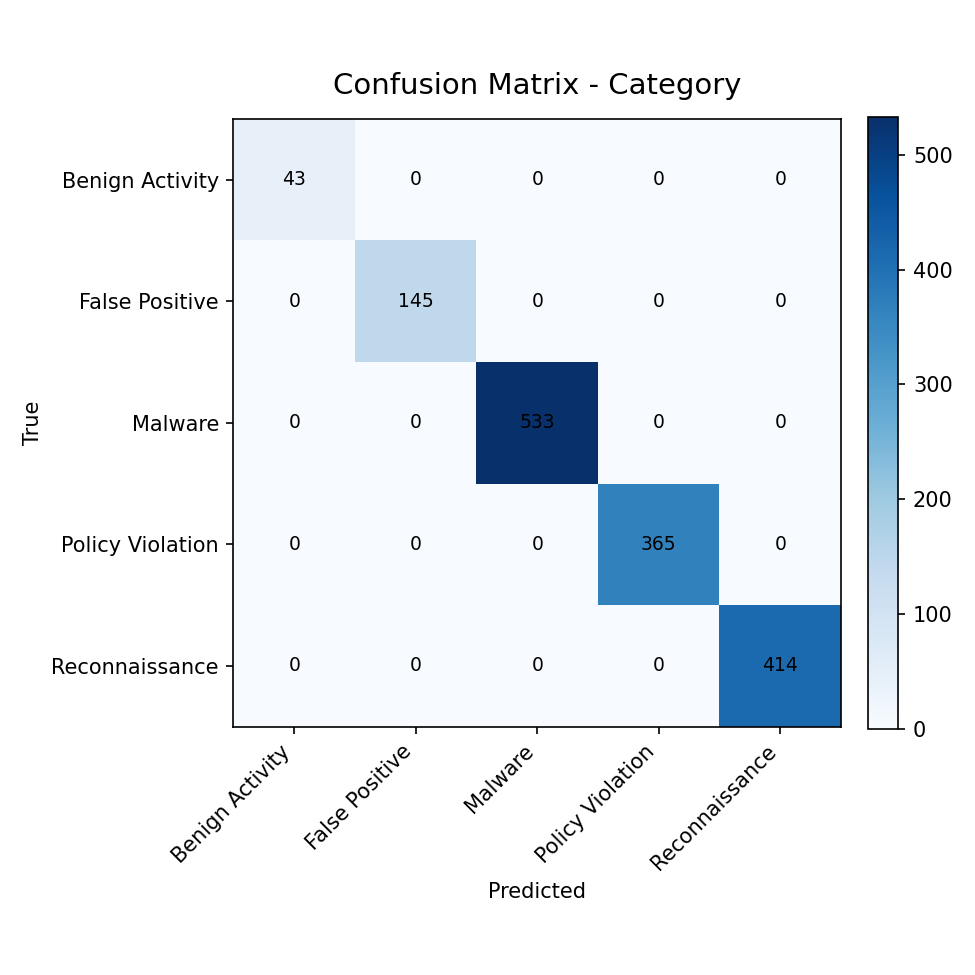

Values plotted in this chart, from the file beside it:
, pred_Benign Activity, pred_False Positive, pred_Malware, pred_Policy Violation, pred_Reconnaissance
true_Benign Activity, 43, 0, 0, 0, 0
true_False Positive, 0, 145, 0, 0, 0
true_Malware, 0, 0, 533, 0, 0
true_Policy Violation, 0, 0, 0, 365, 0
true_Reconnaissance, 0, 0, 0, 0, 414
